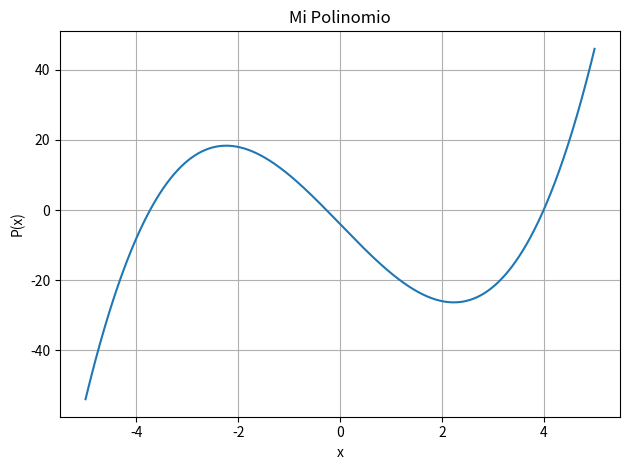

Here is the Python script that generated this plot:
import numpy as np
import matplotlib.pyplot as plt

# Coeficientes para  y =  x^3 - 15x -4 
coeficientes = [1, 0, -15, -4]

# Crear puntos x
x = np.linspace(-5, 5, 10000)
y = np.polyval(coeficientes, x)

# Graficar
plt.figure()
plt.plot(x, y)
plt.grid(True)
plt.xlabel('x')
plt.ylabel('P(x)')
plt.title('Mi Polinomio')
plt.tight_layout()
plt.savefig("file.png", dpi=300)
